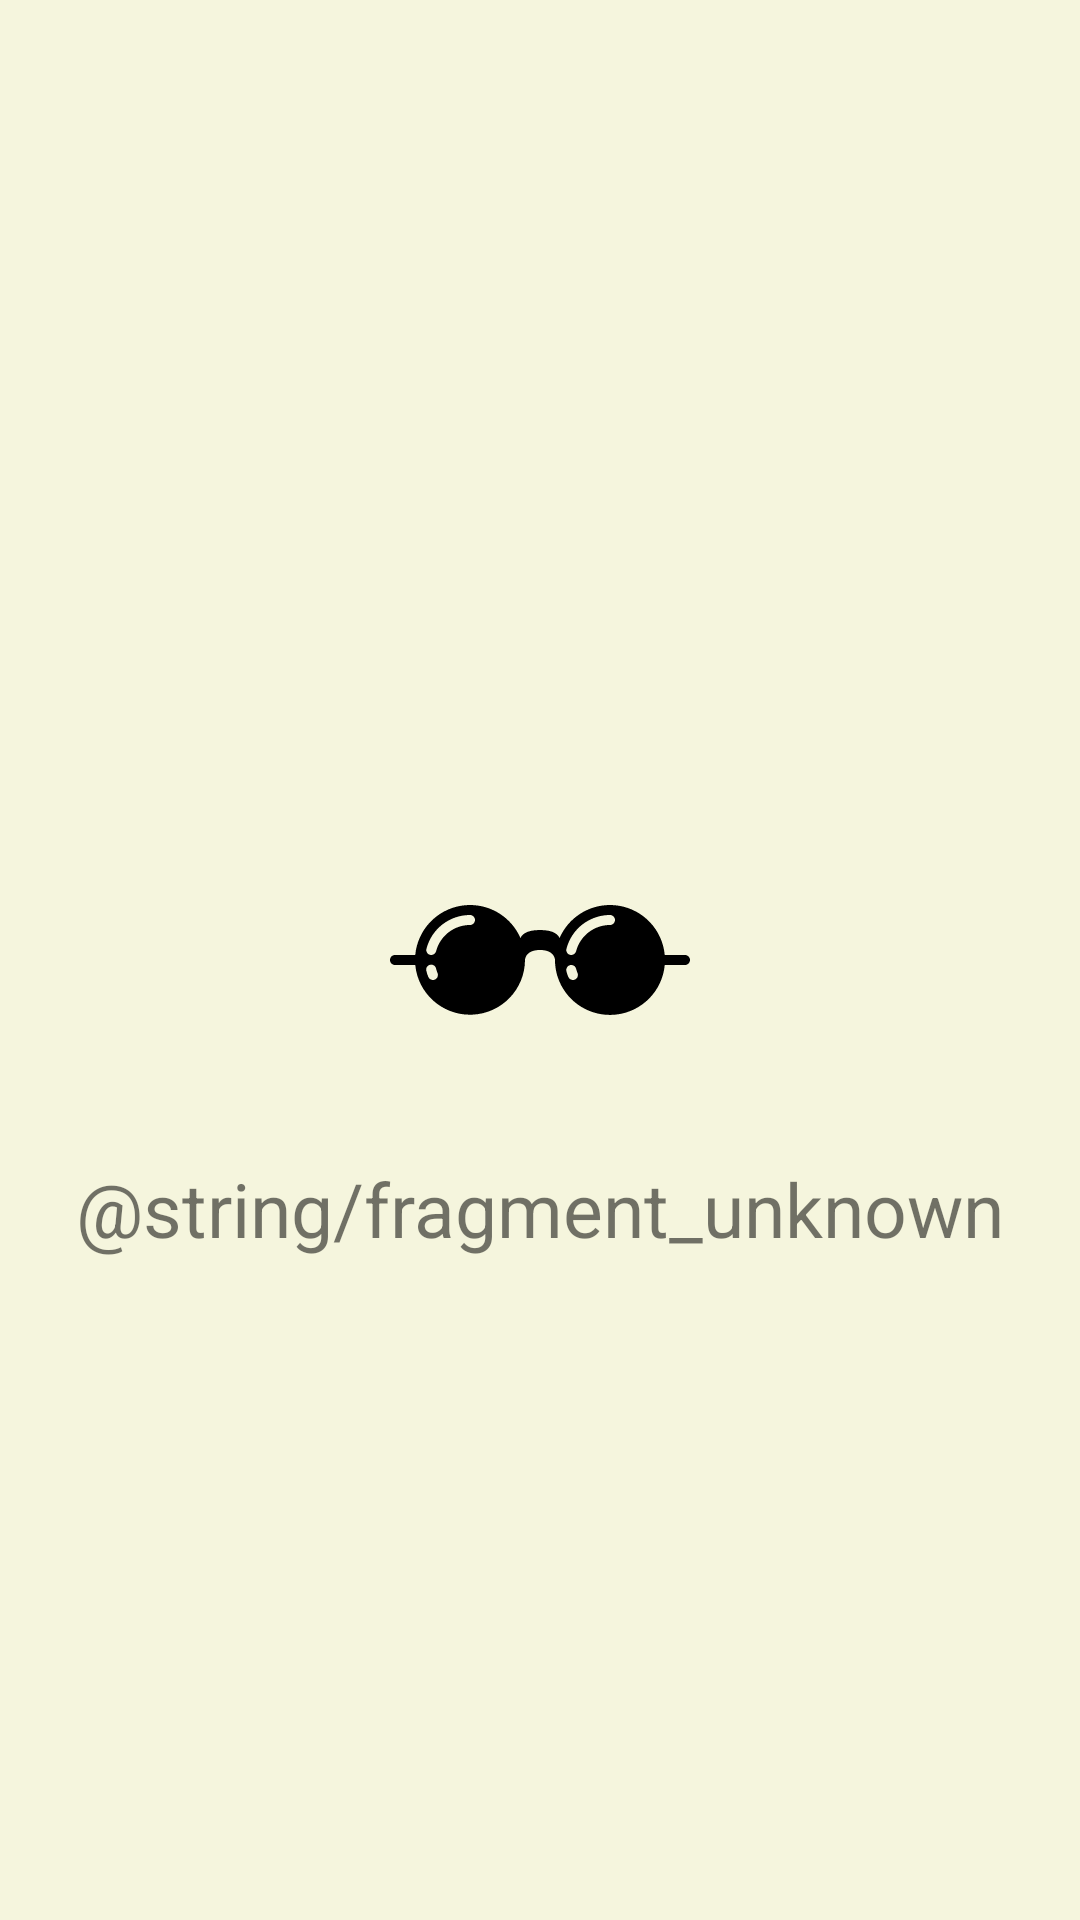

Layout XML and referenced resources for this Android screen:
<!-- AndroidManifest.xml: application theme Theme.SummerPractiseHW -->
<!-- res/layout/fragment_unknown.xml -->
<?xml version="1.0" encoding="utf-8"?>
<androidx.constraintlayout.widget.ConstraintLayout xmlns:android="http://schemas.android.com/apk/res/android"
    xmlns:app="http://schemas.android.com/apk/res-auto"
    android:layout_width="match_parent"
    android:background="@color/beige"
    android:layout_height="match_parent">

    <TextView
        android:id="@+id/tv_unknown"
        android:layout_width="wrap_content"
        android:layout_height="wrap_content"
        android:text="@string/fragment_unknown"
        android:textSize="@dimen/fragment_text_size"
        android:layout_marginTop="@dimen/margin_top_for_textview_in_fragment"
        app:layout_constraintEnd_toEndOf="parent"
        app:layout_constraintStart_toStartOf="parent"
        app:layout_constraintTop_toBottomOf="@id/image_unknown" />

    <ImageView
        android:id="@+id/image_unknown"
        android:layout_width="@dimen/fragment_image_size"
        android:layout_height="@dimen/fragment_image_size"
        android:src="@drawable/ic_glasses"
        app:layout_constraintBottom_toBottomOf="parent"
        app:layout_constraintEnd_toEndOf="parent"
        app:layout_constraintStart_toStartOf="parent"
        app:layout_constraintTop_toTopOf="parent" />

</androidx.constraintlayout.widget.ConstraintLayout>
<!-- resources referenced by this layout -->
<resources>
  <color name="beige">#F5F5DD</color>
  <dimen name="fragment_image_size">100dp</dimen>
  <dimen name="fragment_text_size">25sp</dimen>
  <dimen name="margin_top_for_textview_in_fragment">16dp</dimen>
  <!-- drawable ic_glasses: vector/xml drawable (drawable, 2253 chars, omitted) -->
  <style name="Theme.SummerPractiseHW" parent="Theme.MaterialComponents.DayNight.DarkActionBar">
          
          <item name="colorPrimary">@color/purple_500</item>
          <item name="colorPrimaryVariant">@color/purple_700</item>
          <item name="colorOnPrimary">@color/white</item>
          
          <item name="colorSecondary">@color/teal_200</item>
          <item name="colorSecondaryVariant">@color/teal_700</item>
          <item name="colorOnSecondary">@color/black</item>
          
          <item name="android:statusBarColor" tools:targetApi="l">?attr/colorPrimaryVariant</item>
          
      </style>
  <color name="purple_500">#FF6200EE</color>
  <color name="purple_700">#FF3700B3</color>
  <color name="white">#FFFFFFFF</color>
  <color name="teal_200">#FF03DAC5</color>
  <color name="teal_700">#FF018786</color>
  <color name="black">#FF000000</color>
</resources>
